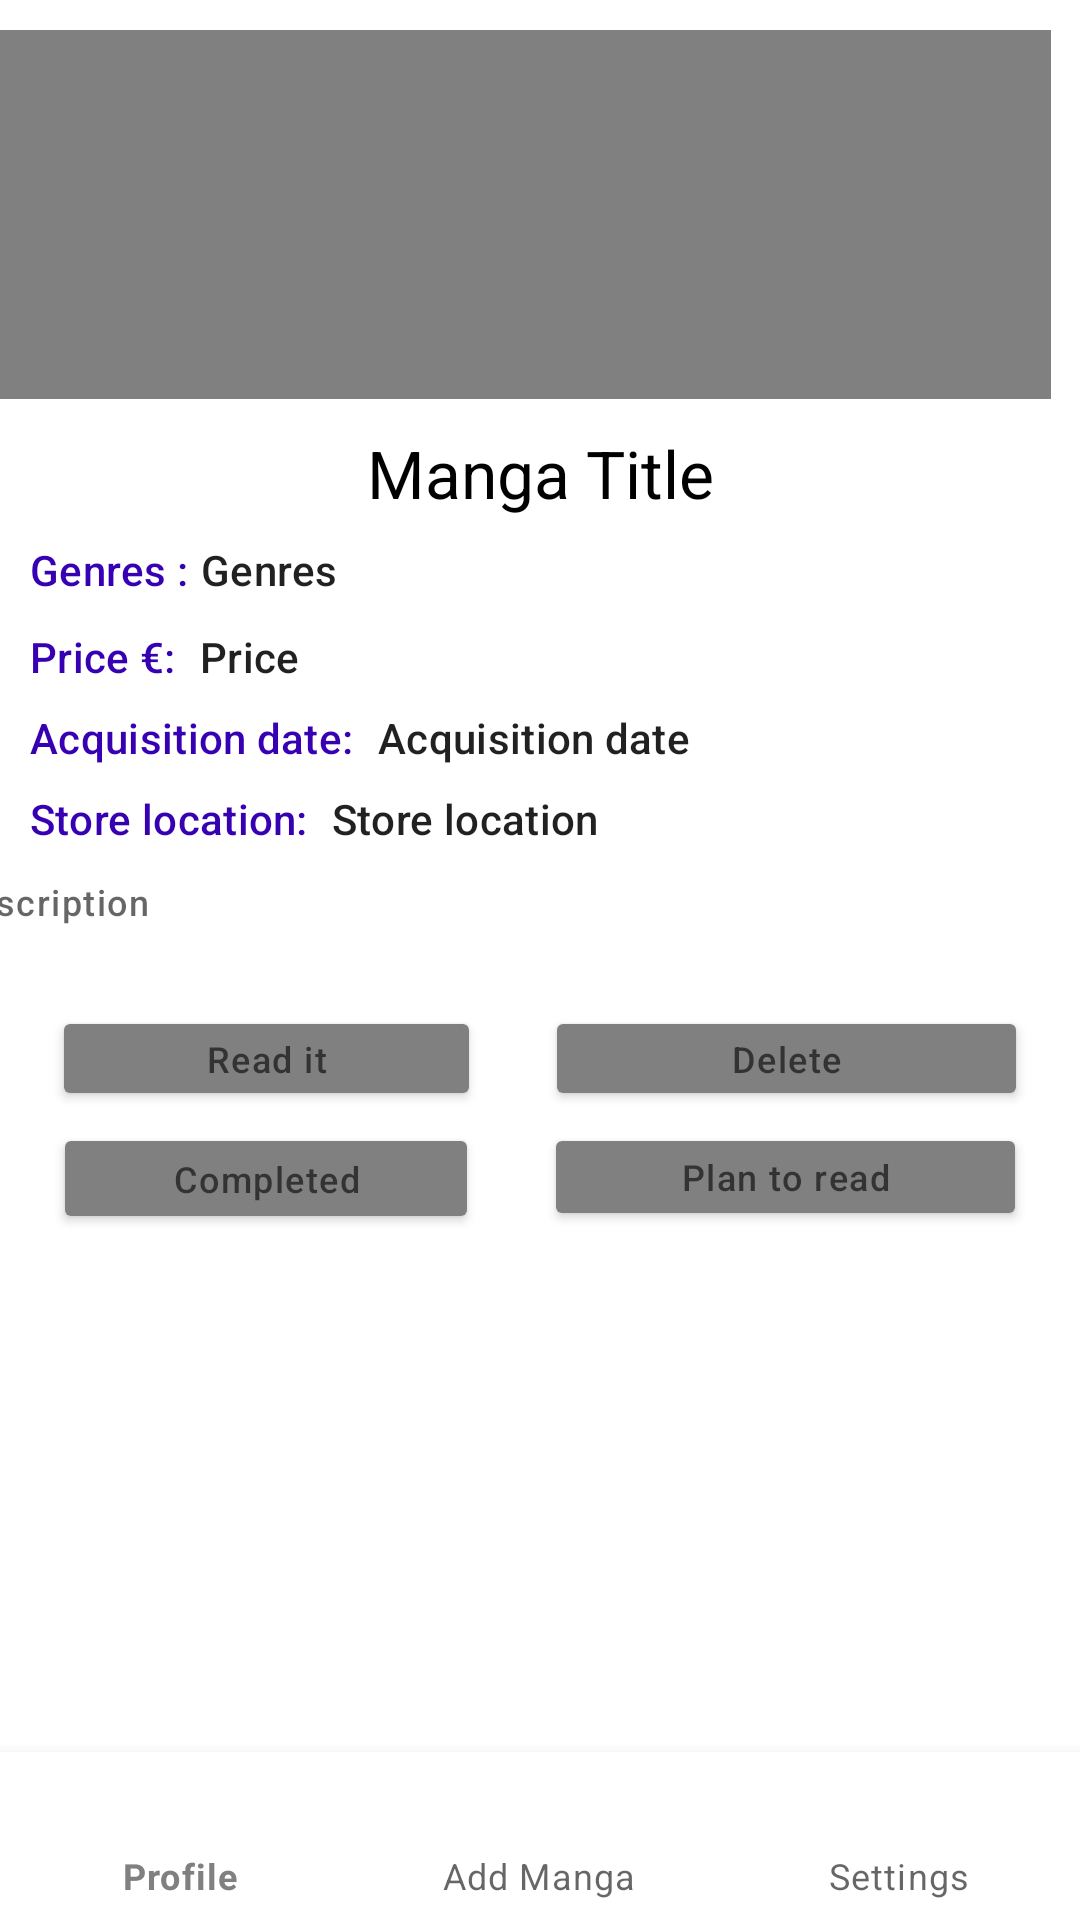

This screen was rendered from an Android layout file. Write that file and the resources it references.
<!-- AndroidManifest.xml: application theme Theme.Progetto -->
<!-- res/layout/details.xml -->
<?xml version="1.0" encoding="utf-8"?>
<androidx.appcompat.widget.LinearLayoutCompat xmlns:android="http://schemas.android.com/apk/res/android"
    xmlns:app="http://schemas.android.com/apk/res-auto"
    xmlns:tools="http://schemas.android.com/tools"
    android:layout_width="match_parent"
    android:layout_height="match_parent"
    android:orientation="vertical">

    <ScrollView
        android:layout_width="match_parent"
        android:layout_height="0dp"
        android:layout_weight="1">

        <androidx.constraintlayout.widget.ConstraintLayout
            android:layout_width="match_parent"
            android:layout_height="wrap_content"
            android:orientation="vertical">

            <ImageView
                android:id="@+id/item_image"
                android:layout_width="391dp"
                android:layout_height="123dp"
                android:layout_margin="10dp"
                android:layout_marginTop="4dp"
                android:background="@color/gray"
                android:contentDescription="@string/image_of_the_item"
                android:src="@drawable/ic_book"
                app:layout_constraintEnd_toEndOf="parent"
                app:layout_constraintHorizontal_bias="1.0"
                app:layout_constraintStart_toStartOf="parent"
                app:layout_constraintTop_toTopOf="parent" />

            <TextView
                android:id="@+id/item_name"
                android:layout_width="match_parent"
                android:layout_height="wrap_content"
                android:layout_margin="10dp"
                android:text="@string/item_title"
                android:textAlignment="center"
                android:textAppearance="@style/TextAppearance.Material3.TitleLarge"
                android:textColor="@color/black"
                app:layout_constraintEnd_toEndOf="parent"
                app:layout_constraintStart_toStartOf="parent"
                app:layout_constraintTop_toBottomOf="@id/item_image" />

            <TextView
                android:id="@+id/category"
                android:layout_width="wrap_content"
                android:layout_height="wrap_content"
                android:layout_marginStart="10dp"
                android:layout_marginTop="8dp"
                android:text="@string/category_text"
                android:textAppearance="@style/TextAppearance.Material3.LabelLarge"
                android:textColor="@color/purple_700"
                app:layout_constraintStart_toStartOf="parent"
                app:layout_constraintTop_toBottomOf="@id/item_name" />

            

            <TextView
                android:id="@+id/category_label"
                android:layout_width="50dp"
                android:layout_height="21dp"
                android:layout_marginStart="4dp"
                android:layout_marginTop="8dp"
                android:text="@string/category"
                android:textAppearance="@style/TextAppearance.Material3.LabelLarge"
                app:layout_constraintStart_toEndOf="@id/category"
                app:layout_constraintTop_toBottomOf="@id/item_name" />

            <TextView
                android:id="@+id/price"
                android:layout_width="wrap_content"
                android:layout_height="wrap_content"
                android:layout_marginStart="10dp"
                android:layout_marginTop="8dp"
                android:text="@string/price_text"
                android:textAppearance="@style/TextAppearance.Material3.LabelLarge"
                android:textColor="@color/purple_700"
                app:layout_constraintStart_toStartOf="parent"
                app:layout_constraintTop_toBottomOf="@id/category_label" />

            <TextView
                android:id="@+id/item_price"
                android:layout_width="wrap_content"
                android:layout_height="wrap_content"
                android:layout_marginStart="8dp"
                android:layout_marginTop="8dp"
                android:layout_marginEnd="10dp"
                android:text="@string/price"
                android:textAppearance="@style/TextAppearance.Material3.LabelLarge"
                app:layout_constraintEnd_toEndOf="parent"
                app:layout_constraintHorizontal_bias="0.0"
                app:layout_constraintStart_toEndOf="@id/price"
                app:layout_constraintTop_toBottomOf="@id/category_label" />

            <TextView
                android:id="@+id/date"
                android:layout_width="wrap_content"
                android:layout_height="wrap_content"
                android:layout_marginStart="10dp"
                android:layout_marginTop="8dp"
                android:text="@string/date_text"
                android:textAppearance="@style/TextAppearance.Material3.LabelLarge"
                android:textColor="@color/purple_700"
                app:layout_constraintStart_toStartOf="parent"
                app:layout_constraintTop_toBottomOf="@id/item_price" />

            <TextView
                android:id="@+id/acquisition_date"
                android:layout_width="wrap_content"
                android:layout_height="wrap_content"
                android:layout_marginStart="8dp"
                android:layout_marginEnd="10dp"
                android:layout_marginTop="8dp"
                android:text="@string/date"
                android:textAppearance="@style/TextAppearance.Material3.LabelLarge"
                app:layout_constraintStart_toEndOf="@id/date"
                app:layout_constraintTop_toBottomOf="@id/item_price" />

            <TextView
                android:id="@+id/location_site"
                android:layout_width="wrap_content"
                android:layout_height="wrap_content"
                android:layout_marginStart="10dp"
                android:layout_marginTop="8dp"
                android:text="@string/location_text"
                android:textAppearance="@style/TextAppearance.Material3.LabelLarge"
                android:textColor="@color/purple_700"
                app:layout_constraintStart_toStartOf="parent"
                app:layout_constraintTop_toBottomOf="@id/date" />

            <TextView
                android:id="@+id/location"
                android:layout_width="wrap_content"
                android:layout_height="wrap_content"
                android:layout_marginStart="8dp"
                android:layout_marginEnd="10dp"
                android:layout_marginTop="8dp"
                android:text="@string/location"
                android:textAppearance="@style/TextAppearance.Material3.LabelLarge"
                app:layout_constraintStart_toEndOf="@id/location_site"
                app:layout_constraintTop_toBottomOf="@id/date" />

            <TextView
                android:id="@+id/item_description"
                android:layout_width="395dp"
                android:layout_height="39dp"
                android:layout_margin="10dp"
                android:text="@string/description"
                android:textAppearance="@style/TextAppearance.Material3.LabelMedium"
                app:layout_constraintEnd_toEndOf="parent"
                app:layout_constraintStart_toStartOf="parent"
                app:layout_constraintTop_toBottomOf="@id/location" />

            
            <Button
                android:id="@+id/wear_count_button"
                android:layout_width="143dp"
                android:layout_height="35dp"
                android:layout_margin="4dp"
                android:backgroundTint="@color/gray"
                android:paddingStart="8dp"
                android:paddingTop="4dp"
                android:paddingEnd="8dp"
                android:paddingBottom="4dp"
                android:text="@string/wear_count"
                android:textAppearance="@style/TextAppearance.Material3.LabelMedium"
                app:icon="@drawable/ic_play"
                app:layout_constraintEnd_toStartOf="@id/delete_button"
                app:layout_constraintStart_toStartOf="parent"
                app:layout_constraintTop_toBottomOf="@id/item_description"
                app:layout_constraintWidth_percent="0.5" />

            
            <Button
                android:id="@+id/delete_button"
                android:layout_width="161dp"
                android:layout_height="35dp"
                android:layout_margin="4dp"
                android:backgroundTint="@color/gray"
                android:paddingStart="8dp"
                android:paddingTop="4dp"
                android:paddingEnd="8dp"
                android:paddingBottom="4dp"
                android:text="@string/delete"
                android:textAppearance="@style/TextAppearance.Material3.LabelMedium"
                app:icon="@drawable/ic_baseline_delete_24"
                app:layout_constraintEnd_toEndOf="parent"
                app:layout_constraintStart_toEndOf="@id/wear_count_button"
                app:layout_constraintTop_toBottomOf="@id/item_description"
                app:layout_constraintWidth_percent="0.5" />

            <Button
                android:id="@+id/completed_button"
                android:layout_width="142dp"
                android:layout_height="37dp"
                android:layout_margin="4dp"
                android:layout_marginTop="8dp"
                android:backgroundTint="@color/gray"
                android:paddingStart="8dp"
                android:paddingTop="4dp"
                android:paddingEnd="8dp"
                android:paddingBottom="4dp"
                android:text="@string/completed"
                android:textAppearance="@style/TextAppearance.Material3.LabelMedium"
                app:icon="@drawable/ic_check"
                app:layout_constraintEnd_toStartOf="@id/plan_to_read_button"
                app:layout_constraintStart_toStartOf="parent"
                app:layout_constraintTop_toBottomOf="@id/wear_count_button"
                app:layout_constraintWidth_percent="0.5" />

            <Button
                android:id="@+id/plan_to_read_button"
                android:layout_width="161dp"
                android:layout_height="36dp"
                android:layout_margin="4dp"
                android:backgroundTint="@color/gray"
                android:paddingStart="8dp"
                android:paddingTop="4dp"
                android:paddingEnd="8dp"
                android:paddingBottom="4dp"
                android:text="@string/plan_to_read"
                android:textAppearance="@style/TextAppearance.Material3.LabelMedium"
                app:layout_constraintEnd_toEndOf="parent"
                app:layout_constraintStart_toEndOf="@id/completed_button"
                app:layout_constraintTop_toBottomOf="@id/delete_button"
                app:layout_constraintWidth_percent="0.5" />

        </androidx.constraintlayout.widget.ConstraintLayout>
    </ScrollView>

    <com.google.android.material.bottomnavigation.BottomNavigationView
        android:id="@+id/bottom_nav"
        android:layout_width="match_parent"
        android:layout_height="wrap_content"
        android:layout_gravity="bottom"
        android:background="@android:color/white"
        app:menu="@menu/bot_app_bar" />
</androidx.appcompat.widget.LinearLayoutCompat>
<!-- resources referenced by this layout -->
<resources>
  <color name="black">#FF000000</color>
  <color name="gray">#808080</color>
  <color name="purple_700">#FF3700B3</color>
  <string name="category">Genres</string>
  <string name="category_text">Genres : </string>
  <string name="completed">Completed</string>
  <string name="date">Acquisition date</string>
  <string name="date_text">Acquisition date: </string>
  <string name="delete">Delete</string>
  <string name="description">Description</string>
  <string name="image_of_the_item">Image of the manga</string>
  <string name="item_title">Manga Title</string>
  <string name="location">Store location</string>
  <string name="location_text">Store location: </string>
  <string name="plan_to_read">Plan to read</string>
  <string name="price">Price</string>
  <string name="price_text">Price €:</string>
  <string name="wear_count">Read it</string>
  <style name="Theme.Progetto" parent="Theme.MaterialComponents.DayNight.DarkActionBar">
          
          <item name="colorPrimary">@color/gray</item>
          <item name="colorPrimaryVariant">@color/dark_blue</item>
          <item name="colorOnPrimary">@color/black</item>
          
          <item name="colorSecondary">@color/gray</item>
          <item name="colorSecondaryVariant">@color/dark_blue</item>
          <item name="colorOnSecondary">@color/black</item>
          
          <item name="android:statusBarColor" tools:targetApi="l">?attr/colorPrimaryVariant</item>
          
      </style>
  <color name="dark_blue">#0033A0</color>
</resources>
